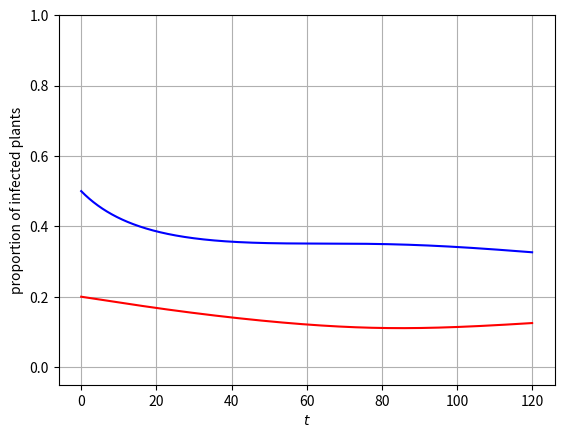

Here is the Python script that generated this plot:
import numpy as np
from scipy.integrate import odeint
import matplotlib.pyplot as plt

########################################################################################################################
def rhs(y, t):
    S = y[0]
    I = y[1]
    U = y[2]
    W = y[3]
    N= S + I
    V= U+ W

    S_prime = b * (S /( S + epsilon * I)) * S * ( 1 - N / theta) - beta * S * W - h * S + g * I
    I_prime = b * (epsilon * I /(S + epsilon * I)) * I * ( 1 - N / theta) + beta * S * W - (alpha + h + g ) * I
    U_prime = a * V * (1 - (V / (kappa * N))) - gamma * I * U - ( mu + c)  * U
    W_prime = gamma * I * U - ( mu + c ) * W
    deterministic_part = np.array([ S_prime, I_prime, U_prime, W_prime])
    return deterministic_part

#######################################################################################################################

b = 0.05
epsilon = 0.1
theta = 0.5
beta = 0.008
h = 0.003
g = 0.003
alpha = 0.003
a = 0.2
kappa = 500
gamma = 0.008
mu = 0.06
c = 0.06

########################################################################################################################
y_zero = np.array([0.5, 0.2, 0.1, 0.1])
t = np.linspace(0, 120, 1000)
sol = odeint(rhs, y_zero, t)

plt.plot(t, sol[:, 0], 'b')
plt.plot(t, sol[:, 1], 'r')
#plt.plot([0.6+7, 1.1+13, 1.7+21, 2.4+28,2.8+35,3.4+42], [0.005, 0.007, 0.008, 0.02,.17+0.4,0.031+0.8], 'ro')
#plt.plot(t, sol[:, 4], 'r', label='$I_v$')
#plt.tight_layout()
plt.xlabel('$t$')
plt.ylabel('proportion of infected plants')
plt.ylim(-0.05,1)
#plt.xlim(0,1)
plt.grid()
plt.show()